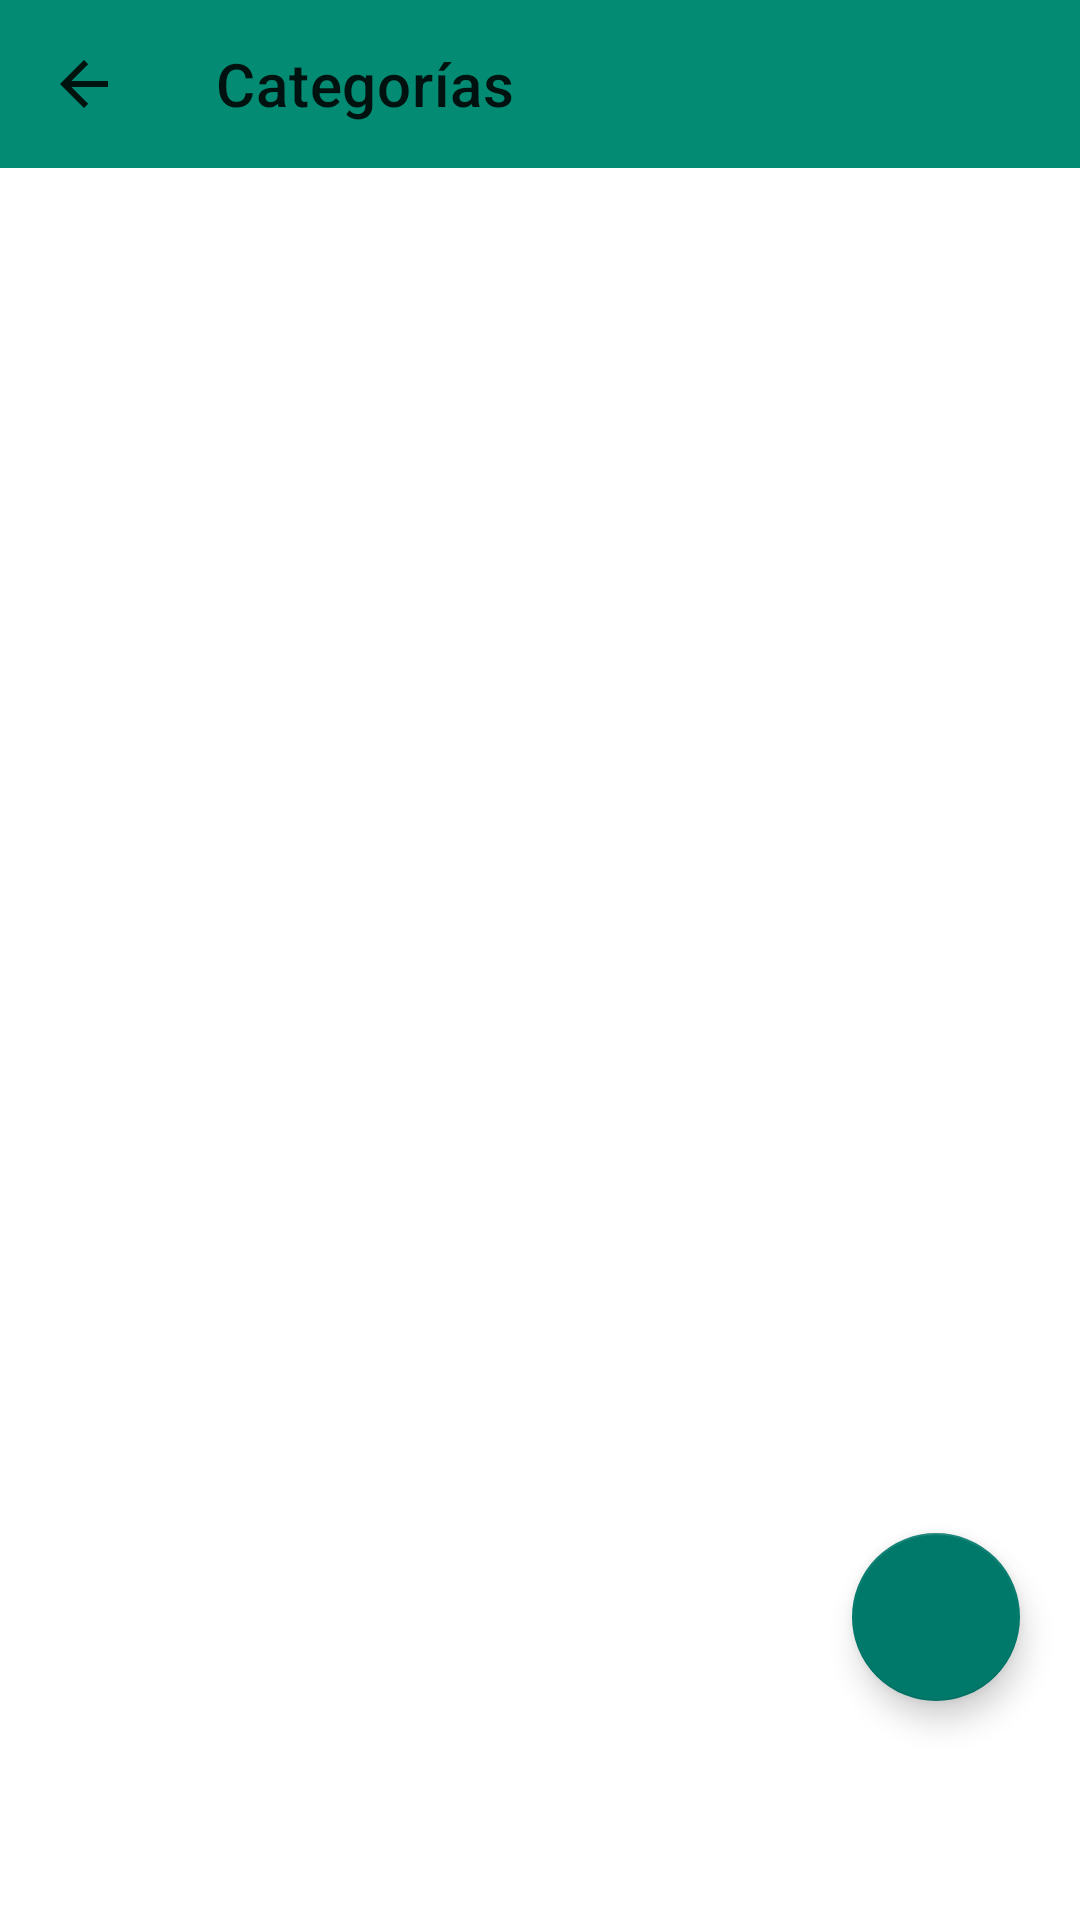

This screen was rendered from an Android layout file. Write that file and the resources it references.
<!-- AndroidManifest.xml: application theme Theme.ListaCompras -->
<!-- res/layout/activity_menu_categorias.xml -->
<?xml version="1.0" encoding="utf-8"?>
<androidx.drawerlayout.widget.DrawerLayout xmlns:android="http://schemas.android.com/apk/res/android"
    xmlns:app="http://schemas.android.com/apk/res-auto"
    xmlns:tools="http://schemas.android.com/tools"
    android:id="@+id/categoriasMenu"
    android:layout_width="match_parent"
    android:layout_height="match_parent"
    tools:context=".menuCategorias">

    <LinearLayout
        android:layout_width="match_parent"
        android:layout_height="match_parent"
        android:orientation="vertical">

        <androidx.appcompat.widget.Toolbar
            android:id="@+id/toolbarCategorias"
            android:layout_width="match_parent"
            android:layout_height="wrap_content"
            android:background="?attr/colorPrimary"
            android:minHeight="?attr/actionBarSize"
            android:theme="?attr/actionBarTheme"
            app:navigationIcon="?attr/homeAsUpIndicator"
            app:title="Categorías" />

        <FrameLayout
            android:id="@+id/frameCategoria"
            android:layout_width="match_parent"
            android:layout_height="match_parent">

            <ListView
                android:id="@+id/id_Categorias"
                android:layout_width="match_parent"
                android:layout_height="match_parent" />

            <com.google.android.material.floatingactionbutton.FloatingActionButton
                android:id="@+id/btn_AgregarCategoria"
                android:layout_width="wrap_content"
                android:layout_height="wrap_content"
                android:layout_gravity="bottom|end"
                android:layout_marginStart="16dp"
                android:layout_marginTop="16dp"
                android:layout_marginEnd="20dp"
                android:layout_marginBottom="73dp"
                android:src="@drawable/baseline_add_24"
                app:backgroundTint="#00796B"
                app:layout_anchorGravity="bottom"
                tools:ignore="SpeakableTextPresentCheck" />

        </FrameLayout>


    </LinearLayout>
</androidx.drawerlayout.widget.DrawerLayout>
<!-- resources referenced by this layout -->
<resources>
  <style name="Theme.ListaCompras" parent="Theme.MaterialComponents.DayNight.NoActionBar">
          
          <item name="colorPrimary">@color/purple_500</item>
          <item name="colorPrimaryVariant">@color/purple_700</item>
          <item name="colorOnPrimary">@color/black</item>
          
          <item name="colorSecondary">@color/teal_200</item>
          <item name="colorSecondaryVariant">@color/teal_700</item>
          <item name="colorOnSecondary">@color/black</item>
          <item name="android:textColor">@color/black</item>
          
          <item name="android:statusBarColor">?attr/colorPrimaryVariant</item>
          
      </style>
  <color name="purple_500">#038C73</color>
  <color name="purple_700">#02735E</color>
  <color name="black">#000000</color>
  <color name="teal_200">#014034</color>
  <color name="teal_700">#0D0D0D</color>
</resources>
